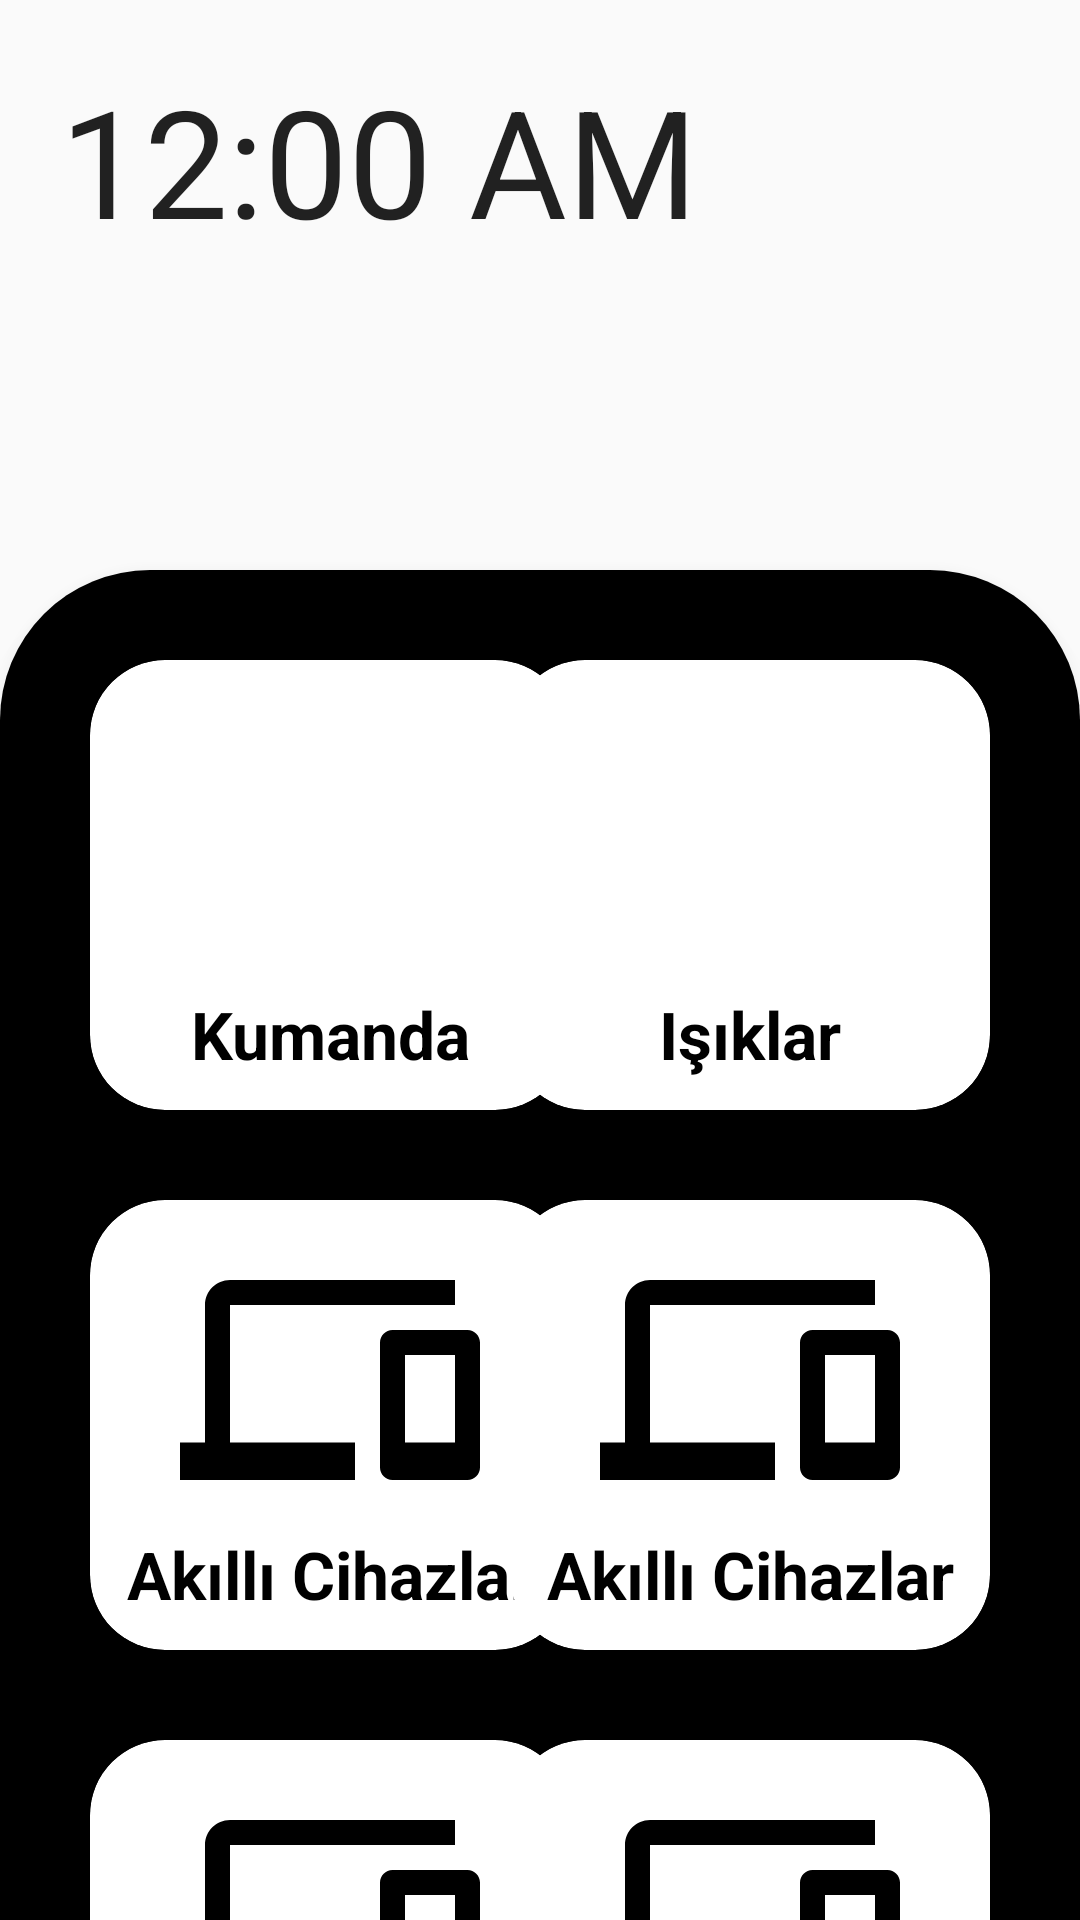

Reconstruct the res/layout file that produces this screen, plus the resources it refers to.
<!-- AndroidManifest.xml: application theme Theme.AppCompat.Light.NoActionBar -->
<!-- res/layout/activity_main.xml -->
<?xml version="1.0" encoding="utf-8"?>
<LinearLayout xmlns:android="http://schemas.android.com/apk/res/android"
    xmlns:app="http://schemas.android.com/apk/res-auto"
    xmlns:tools="http://schemas.android.com/tools"
    android:layout_width="match_parent"
    android:layout_height="match_parent"
    android:orientation="vertical"
    tools:context=".MainActivity">

    <androidx.constraintlayout.widget.ConstraintLayout
        android:id="@+id/layout_information"
        android:orientation="horizontal"
        android:layout_margin="10dp"
        android:layout_width="match_parent"
        android:layout_height="170dp">

        <TextClock
            app:layout_constraintStart_toStartOf="parent"
            app:layout_constraintTop_toTopOf="parent"
            android:layout_marginTop="10dp"
            android:layout_marginLeft="10dp"
            android:textSize="50sp"
            android:id="@+id/simpleTextClock"
            android:layout_width="wrap_content"
            android:layout_height="wrap_content" />


        <ImageView
            android:id="@+id/weatherImage"
            android:layout_marginTop="20dp"
            android:layout_marginRight="10dp"
            app:layout_constraintTop_toTopOf="parent"
            app:layout_constraintEnd_toEndOf="parent"
            android:layout_width="75dp"
            android:layout_height="75dp"/>

        <TextView
            android:layout_marginTop="5dp"
            android:layout_marginRight="10dp"
            app:layout_constraintTop_toBottomOf="@id/weatherImage"
            app:layout_constraintEnd_toEndOf="parent"
            android:id="@+id/currentWeather"
            android:layout_width="wrap_content"
            android:layout_height="wrap_content"
            android:textColor="#000000"
            android:textStyle="bold"
            android:gravity="center"
            android:textSize="20sp"/>


    </androidx.constraintlayout.widget.ConstraintLayout>

    <LinearLayout
        android:elevation="10dp"
        android:background="@drawable/layout_background"
        android:orientation="vertical"
        android:layout_width="match_parent"
        android:layout_height="match_parent">

        <androidx.constraintlayout.widget.ConstraintLayout
            android:id="@+id/layout_inside"
            android:layout_width="match_parent"
            android:layout_height="match_parent">

            <androidx.cardview.widget.CardView
                android:id="@+id/card1"
                android:layout_width="160dp"
                android:layout_height="150dp"
                app:cardCornerRadius="25dp"
                android:layout_marginLeft="30dp"
                android:layout_marginTop="30dp"
                app:layout_constraintTop_toTopOf="@+id/layout_inside"
                app:layout_constraintStart_toStartOf="@+id/layout_inside"
                >
                <LinearLayout
                    android:layout_width="match_parent"
                    android:layout_height="match_parent"
                    android:orientation="vertical">

                    <ImageView
                        android:layout_gravity="center"
                        android:layout_marginTop="10dp"
                        android:layout_width="110dp"
                        android:layout_height="100dp"
                        android:src="@drawable/ic_baseline_settings_remote_24"/>
                    <TextView
                        android:layout_width="match_parent"
                        android:layout_height="wrap_content"
                        android:text="Kumanda"
                        android:textStyle="bold"
                        android:textSize="22sp"
                        android:textColor="#000000"
                        android:layout_marginBottom="10dp"
                        android:gravity="center"/>

                </LinearLayout>

            </androidx.cardview.widget.CardView>

            <androidx.cardview.widget.CardView
                android:id="@+id/card2"
                android:layout_width="160dp"
                android:layout_height="150dp"
                app:cardCornerRadius="25dp"
                android:layout_marginTop="30dp"
                android:layout_marginRight="30dp"
                app:layout_constraintTop_toTopOf="@+id/layout_inside"
                app:layout_constraintEnd_toEndOf="@+id/layout_inside"
                >

                <LinearLayout
                    android:layout_width="match_parent"
                    android:layout_height="match_parent"
                    android:orientation="vertical">

                    <ImageView
                        android:layout_gravity="center"
                        android:layout_marginTop="10dp"
                        android:layout_width="110dp"
                        android:layout_height="100dp"
                        android:src="@drawable/ic_baseline_light_mode_24"/>
                    <TextView
                        android:layout_width="match_parent"
                        android:layout_height="wrap_content"
                        android:text="Işıklar"
                        android:textStyle="bold"
                        android:textSize="22sp"
                        android:textColor="#000000"
                        android:layout_marginBottom="10dp"
                        android:gravity="center"/>

                </LinearLayout>

            </androidx.cardview.widget.CardView>

            <androidx.cardview.widget.CardView
                android:id="@+id/card3"
                android:layout_width="160dp"
                android:layout_height="150dp"
                app:cardCornerRadius="25dp"
                android:layout_marginLeft="30dp"
                android:layout_marginTop="30dp"
                app:layout_constraintTop_toBottomOf="@+id/card1"
                app:layout_constraintStart_toStartOf="@+id/layout_inside"
                >

                <LinearLayout
                    android:layout_width="match_parent"
                    android:layout_height="match_parent"
                    android:orientation="vertical">

                    <ImageView
                        android:layout_gravity="center"
                        android:layout_marginTop="10dp"
                        android:layout_width="110dp"
                        android:layout_height="100dp"
                        android:src="@drawable/ic_baseline_devices_24"/>
                    <TextView
                        android:layout_width="match_parent"
                        android:layout_height="wrap_content"
                        android:text="Akıllı Cihazlar"
                        android:textStyle="bold"
                        android:textSize="22sp"
                        android:textColor="#000000"
                        android:layout_marginBottom="10dp"
                        android:gravity="center"/>

                </LinearLayout>

            </androidx.cardview.widget.CardView>

            <androidx.cardview.widget.CardView
                android:id="@+id/card4"
                android:layout_width="160dp"
                android:layout_height="150dp"
                app:cardCornerRadius="25dp"
                android:layout_marginTop="30dp"
                android:layout_marginRight="30dp"
                app:layout_constraintTop_toBottomOf="@+id/card2"
                app:layout_constraintEnd_toEndOf="@+id/layout_inside"
                >

                <LinearLayout
                    android:layout_width="match_parent"
                    android:layout_height="match_parent"
                    android:orientation="vertical">

                    <ImageView
                        android:layout_gravity="center"
                        android:layout_marginTop="10dp"
                        android:layout_width="110dp"
                        android:layout_height="100dp"
                        android:src="@drawable/ic_baseline_devices_24"/>
                    <TextView
                        android:layout_width="match_parent"
                        android:layout_height="wrap_content"
                        android:text="Akıllı Cihazlar"
                        android:textStyle="bold"
                        android:textSize="22sp"
                        android:textColor="#000000"
                        android:layout_marginBottom="10dp"
                        android:gravity="center"/>

                </LinearLayout>

            </androidx.cardview.widget.CardView>

            <androidx.cardview.widget.CardView
                android:id="@+id/card5"
                android:layout_width="160dp"
                android:layout_height="150dp"
                app:cardCornerRadius="25dp"
                android:layout_marginLeft="30dp"
                android:layout_marginTop="30dp"
                android:layout_marginBottom="41dp"
                app:layout_constraintTop_toBottomOf="@+id/card3"
                app:layout_constraintStart_toStartOf="@+id/layout_inside"
                >

                <LinearLayout
                    android:layout_width="match_parent"
                    android:layout_height="match_parent"
                    android:orientation="vertical">

                    <ImageView
                        android:layout_gravity="center"
                        android:layout_marginTop="10dp"
                        android:layout_width="110dp"
                        android:layout_height="100dp"
                        android:src="@drawable/ic_baseline_devices_24"/>
                    <TextView
                        android:layout_width="match_parent"
                        android:layout_height="wrap_content"
                        android:text="Akıllı Cihazlar"
                        android:textStyle="bold"
                        android:textSize="22sp"
                        android:textColor="#000000"
                        android:layout_marginBottom="10dp"
                        android:gravity="center"/>

                </LinearLayout>

            </androidx.cardview.widget.CardView>

            <androidx.cardview.widget.CardView
                android:id="@+id/card6"
                android:layout_width="160dp"
                android:layout_height="150dp"
                app:cardCornerRadius="25dp"
                android:layout_marginTop="30dp"
                android:layout_marginRight="30dp"
                android:layout_marginBottom="41dp"
                app:layout_constraintTop_toBottomOf="@+id/card4"
                app:layout_constraintEnd_toEndOf="@+id/layout_inside"
                >

                <LinearLayout
                    android:layout_width="match_parent"
                    android:layout_height="match_parent"
                    android:orientation="vertical">

                    <ImageView
                        android:layout_gravity="center"
                        android:layout_marginTop="10dp"
                        android:layout_width="110dp"
                        android:layout_height="100dp"
                        android:src="@drawable/ic_baseline_devices_24"/>
                    <TextView
                        android:layout_width="match_parent"
                        android:layout_height="wrap_content"
                        android:text="Akıllı Cihazlar"
                        android:textStyle="bold"
                        android:textSize="22sp"
                        android:textColor="#000000"
                        android:layout_marginBottom="10dp"
                        android:gravity="center"/>

                </LinearLayout>

            </androidx.cardview.widget.CardView>

        </androidx.constraintlayout.widget.ConstraintLayout>

    </LinearLayout>


</LinearLayout>
<!-- resources referenced by this layout -->
<resources>
  <!-- drawable ic_baseline_devices_24 (drawable) -->
  <vector xmlns:android="http://schemas.android.com/apk/res/android"
      android:width="24dp"
      android:height="24dp"
      android:viewportWidth="24"
      android:viewportHeight="24"
      android:tint="#000000">
    <path
        android:fillColor="@android:color/white"
        android:pathData="M4,6h18L22,4L4,4c-1.1,0 -2,0.9 -2,2v11L0,17v3h14v-3L4,17L4,6zM23,8h-6c-0.55,0 -1,0.45 -1,1v10c0,0.55 0.45,1 1,1h6c0.55,0 1,-0.45 1,-1L24,9c0,-0.55 -0.45,-1 -1,-1zM22,17h-4v-7h4v7z"/>
  </vector>
  <!-- drawable layout_background (drawable) -->
  <?xml version="1.0" encoding="utf-8"?>
  <shape xmlns:android="http://schemas.android.com/apk/res/android">
  
      <solid
          android:color="@android:color/black"
          />
      <corners
          android:topLeftRadius="50dp"
          android:topRightRadius="50dp"
          />
  
  </shape>
</resources>
